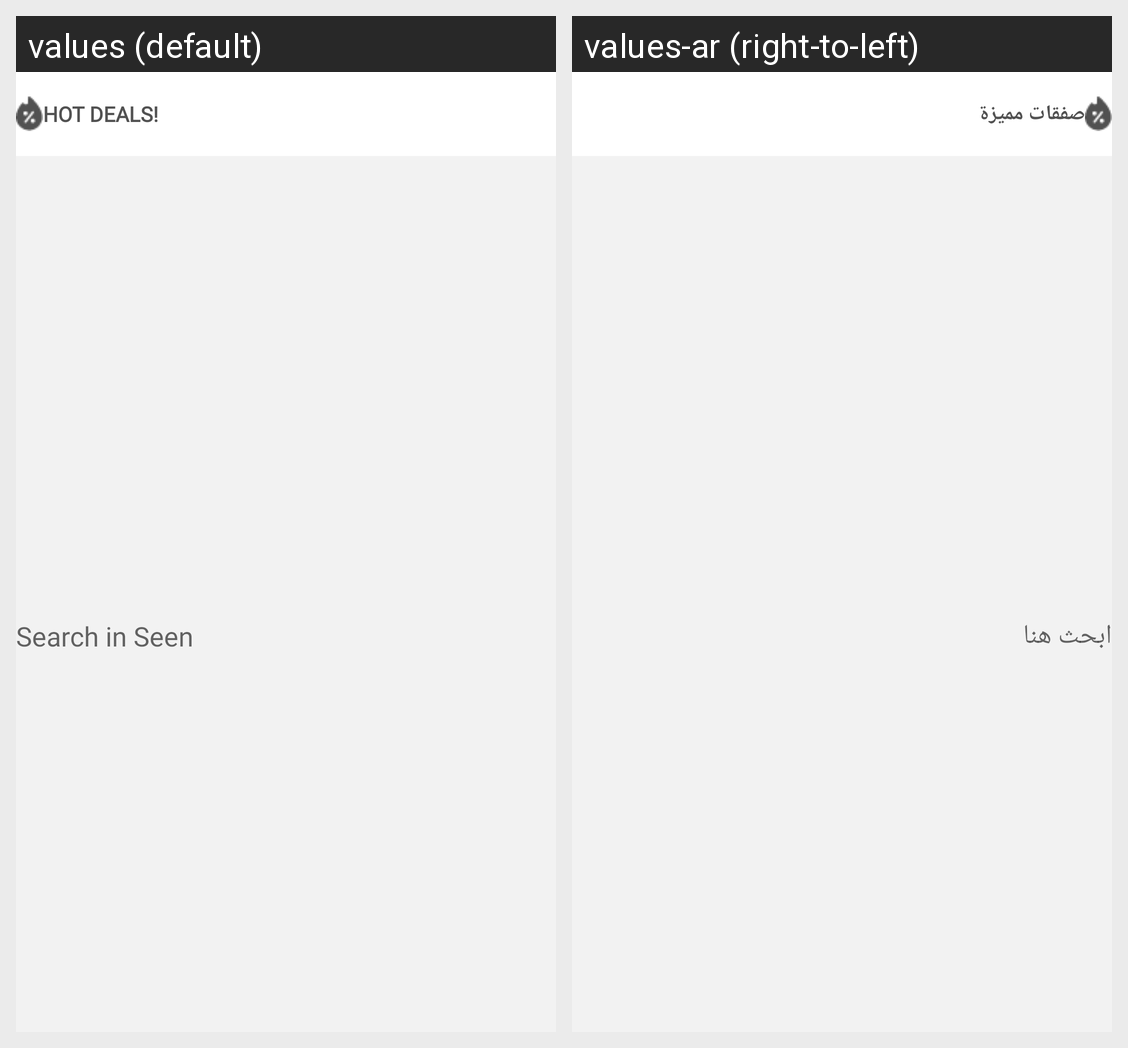

For this localized Android screen grid, give each drawn string resource with its value in every locale shown.
Android screen res/layout/fragment_hot_deals.xml rendered under 2 locales, left to right: values (default), values-ar (right-to-left). Device: Nexus 5 (rendered at 1080×1920; each locale shown at half size, 540×960, under a caption strip naming it); theme Theme.ECommerceUser.
Strings drawn on this screen, with the default value and each locale's value (text and hints the layout hard-codes, and strings that could not be matched under every locale, appear in the picture but are not listed):

hot_deals
  values: Hot Deals!
  values-ar: صفقات مميزة

search_in_seen
  values: Search in Seen
  values-ar: ابحث هنا
